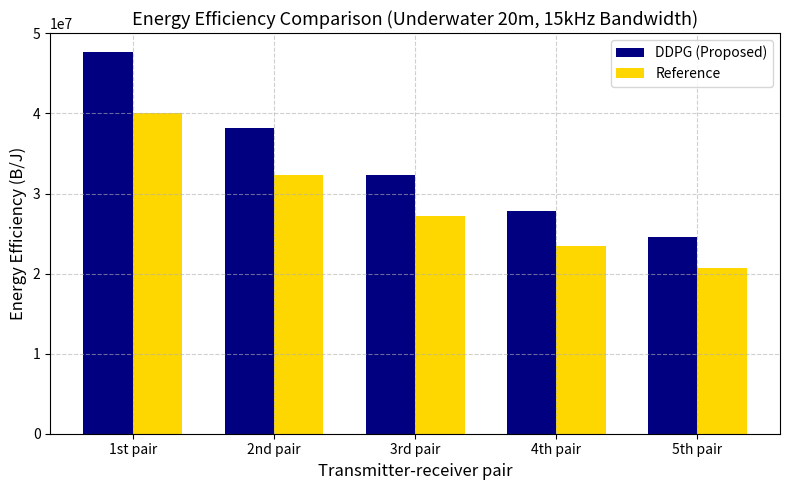

Source code (Python):
import matplotlib.pyplot as plt
import numpy as np

# 模拟结果数据
pairs = ['1st pair', '2nd pair', '3rd pair', '4th pair', '5th pair']
ddpg_rate = np.array([238341.87, 240756.33, 242729.09, 244397.03, 245841.87])  # bps
ddpg_energy = np.array([0.0050, 0.0063, 0.0075, 0.0088, 0.0100])  # J
ref_rate = np.array([240314.63, 242729.09, 244701.85, 246369.79, 247814.63])  # bps
ref_energy = np.array([0.0060, 0.0075, 0.0090, 0.0105, 0.0120])  # J

# 能量效率 = bps / J = B/J
ddpg_efficiency = ddpg_rate / ddpg_energy
ref_efficiency = ref_rate / ref_energy

# 可视化柱状图
x = np.arange(len(pairs))
width = 0.35

fig, ax = plt.subplots(figsize=(8, 5))
bars1 = ax.bar(x - width/2, ddpg_efficiency, width, label='DDPG (Proposed)', color='navy')
bars2 = ax.bar(x + width/2, ref_efficiency, width, label='Reference', color='gold')

# 图形美化
ax.set_ylabel('Energy Efficiency (B/J)', fontsize=12)
ax.set_xlabel('Transmitter-receiver pair', fontsize=12)
ax.set_title('Energy Efficiency Comparison (Underwater 20m, 15kHz Bandwidth)', fontsize=13)
ax.set_xticks(x)
ax.set_xticklabels(pairs)
ax.legend()
ax.grid(True, linestyle='--', alpha=0.6)

plt.tight_layout()
plt.show()
